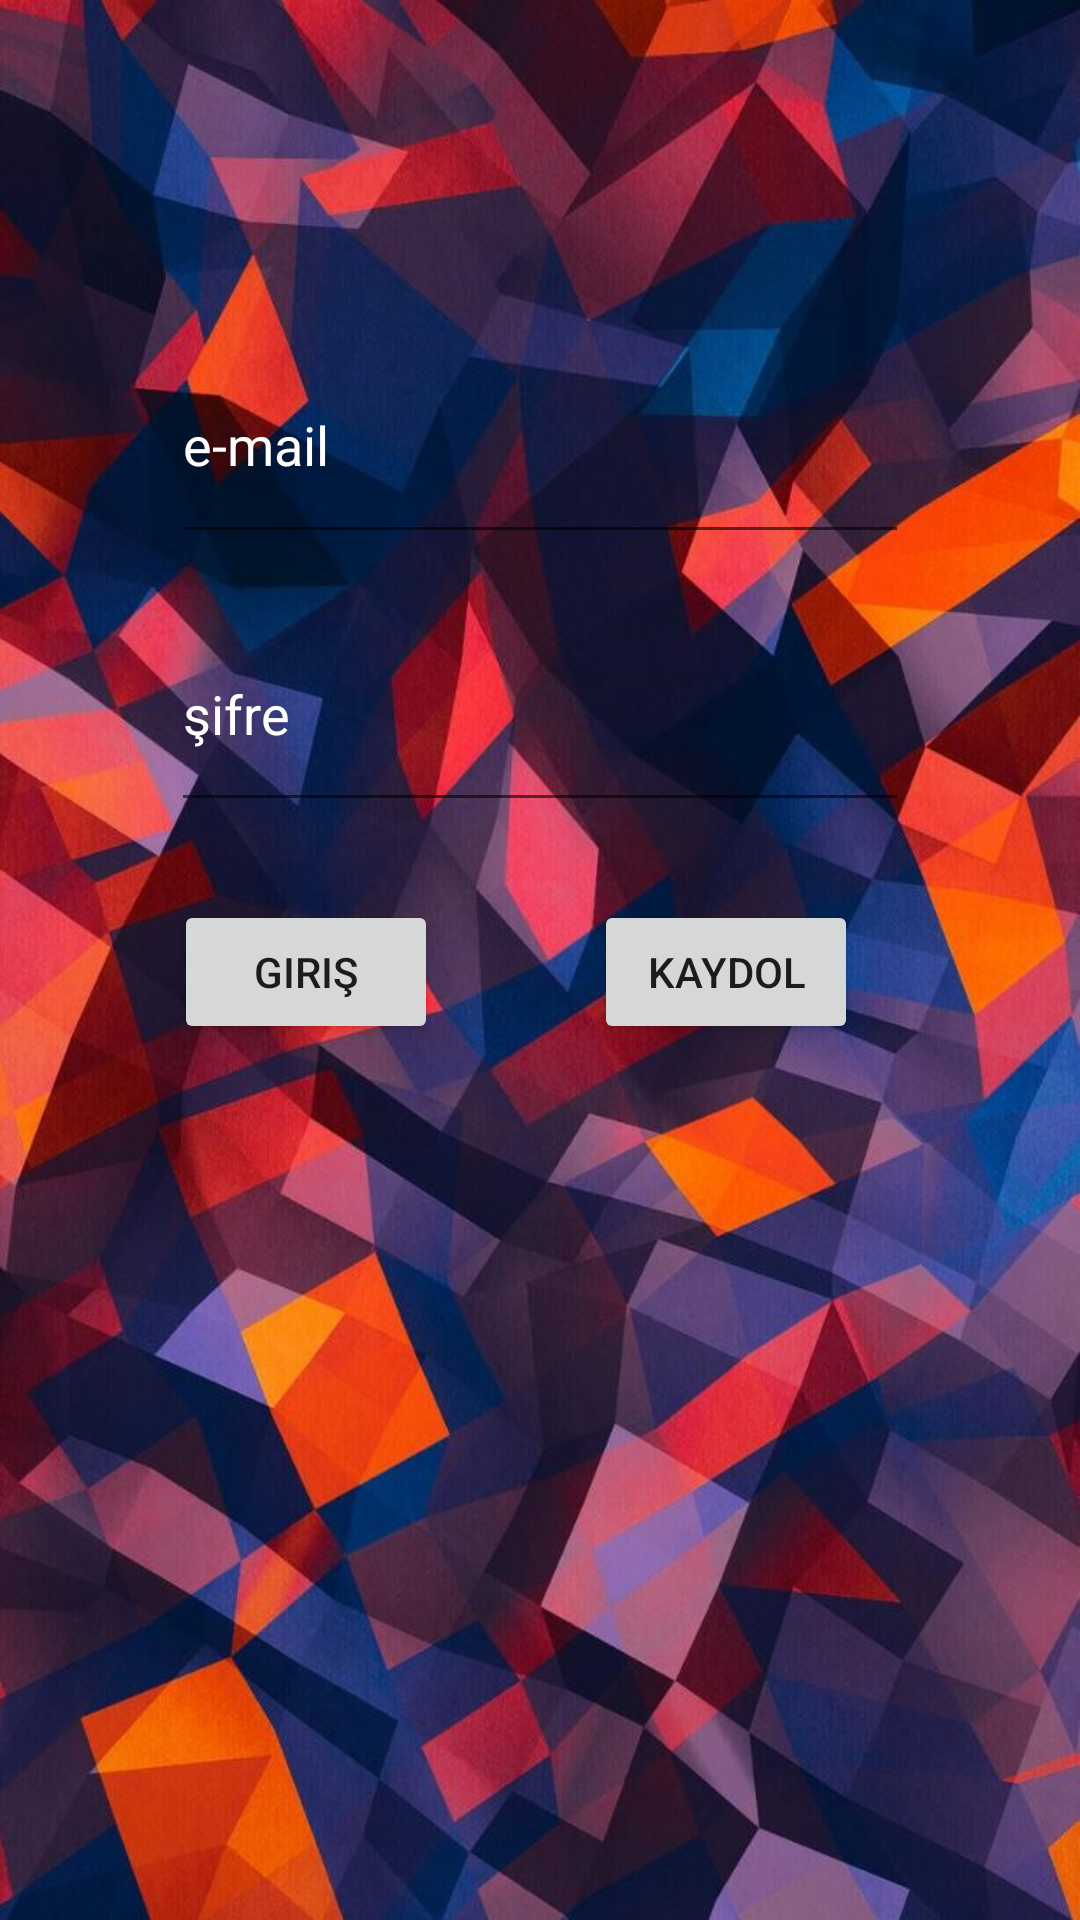

Reconstruct the res/layout file that produces this screen, plus the resources it refers to.
<!-- AndroidManifest.xml: application theme AppTheme -->
<!-- res/layout/activity_signup.xml -->
<?xml version="1.0" encoding="utf-8"?>
<androidx.constraintlayout.widget.ConstraintLayout xmlns:android="http://schemas.android.com/apk/res/android"
    xmlns:app="http://schemas.android.com/apk/res-auto"
    xmlns:tools="http://schemas.android.com/tools"
    android:layout_width="match_parent"
    android:layout_height="match_parent"
    android:background="@drawable/arka2"
    tools:context=".SignUpActivity">

    <Button
        android:id="@+id/button1"
        android:layout_width="wrap_content"
        android:layout_height="wrap_content"
        android:layout_marginStart="6dp"
        android:layout_marginBottom="292dp"
        android:onClick="signInClicked"
        android:text="Giriş"
        app:layout_constraintBottom_toBottomOf="parent"
        app:layout_constraintEnd_toStartOf="@+id/button2"
        app:layout_constraintStart_toStartOf="parent"
        app:layout_constraintTop_toBottomOf="@+id/passwordText"
        tools:ignore="MissingConstraints,OnClick" />


    <Button
        android:id="@+id/button2"
        android:layout_width="wrap_content"
        android:layout_height="wrap_content"
        android:layout_marginTop="26dp"
        android:layout_marginEnd="22dp"
        android:onClick="signUpClicked"
        android:text="Kaydol"
        app:layout_constraintEnd_toEndOf="parent"
        app:layout_constraintStart_toEndOf="@+id/button1"
        app:layout_constraintTop_toBottomOf="@+id/passwordText"
        tools:ignore="MissingConstraints,OnClick" />

    <EditText
        android:id="@+id/emailText"
        android:textColor="#40E0D0"
        android:layout_width="0dp"
        android:layout_height="0dp"
        android:layout_marginTop="109dp"
        android:layout_marginBottom="14dp"
        android:ems="10"
        android:hint="e-mail "
        android:textColorHint="@color/cardview_light_background"
        android:inputType="textPersonName"
        app:layout_constraintBottom_toTopOf="@+id/passwordText"
        app:layout_constraintEnd_toEndOf="@+id/passwordText"
        app:layout_constraintStart_toStartOf="@+id/passwordText"
        app:layout_constraintTop_toTopOf="parent"
        tools:ignore="MissingConstraints" />

    <EditText
        android:id="@+id/passwordText"
        android:textColor="#40E0D0"
        android:layout_width="0dp"
        android:layout_height="0dp"
        android:layout_marginStart="57dp"
        android:layout_marginEnd="57dp"
        android:layout_marginBottom="26dp"
        android:ems="10"
        android:hint="şifre"
        android:textColorHint="@color/cardview_light_background"
        android:inputType="textPassword"
        app:layout_constraintBottom_toTopOf="@+id/button1"
        app:layout_constraintEnd_toEndOf="parent"
        app:layout_constraintStart_toStartOf="parent"
        app:layout_constraintTop_toBottomOf="@+id/emailText"
        tools:ignore="MissingConstraints" />

</androidx.constraintlayout.widget.ConstraintLayout>
<!-- resources referenced by this layout -->
<resources>
  <!-- drawable arka2: jpg bitmap (drawable-v24, 141830 bytes) -->
  <style name="AppTheme" parent="Theme.AppCompat.Light.DarkActionBar">
          
          <item name="colorPrimary">@color/colorPrimary</item>
          <item name="colorPrimaryDark">@color/colorPrimaryDark</item>
          <item name="colorAccent">@color/colorAccent</item>
      </style>
  <!-- not gathered from this repository: default colours our renderer supplied (Android Studio template values) -->
  <color name="colorPrimary">#FF6200EE</color>
  <color name="colorPrimaryDark">#FF3700B3</color>
  <color name="colorAccent">#FF03DAC5</color>
</resources>
